Run: headless pygame with SDL's dummy video driver; simulated clock (each Clock.tick advances the game by its frame time, no real sleeping); random seed 0; keys injected as events and as key.get_pressed() state; no mouse input.
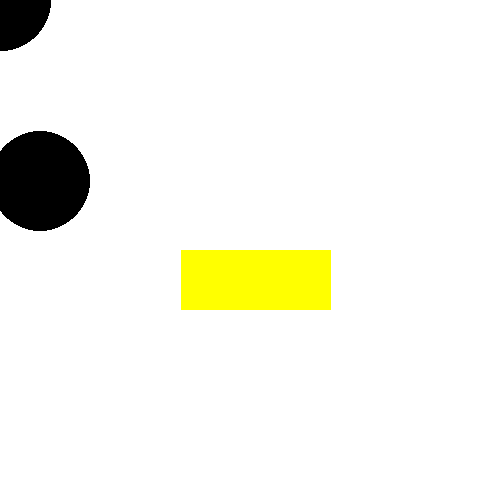
Frame 1 of 4 · flips 1–60 · no input
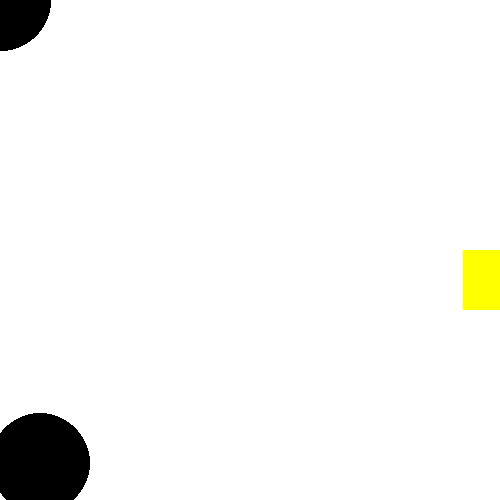
Frame 2 of 4 · flips 61–180 · tapped SPACE, RETURN · held RIGHT (→), D
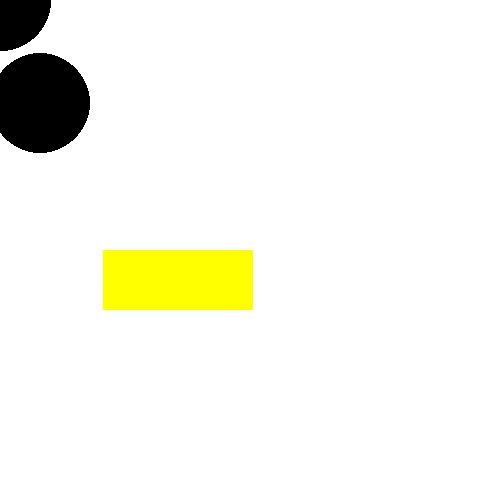
Frame 3 of 4 · flips 181–300 · held DOWN (↓), S
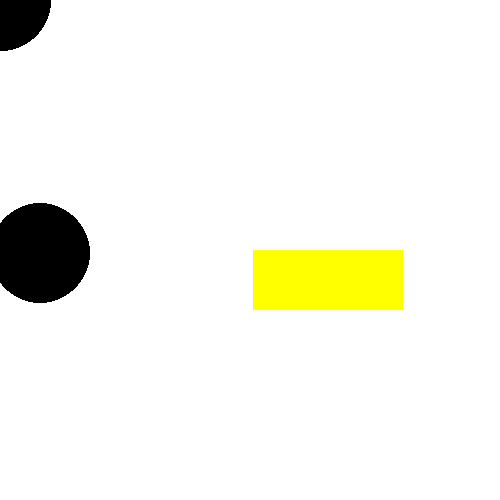
Frame 4 of 4 · flips 301–420 · held LEFT (←), A, UP (↑), W

The pygame program that drew these frames:

"""
import pygame
pygame.init()

win = pygame.display.set_mode((500, 500))
x = 0
y = 70
while True:
    for event in pygame.event.get():
        if event.type == pygame.QUIT:
            exit()
    color = (255, 255, 255)
    win.fill(color)
    x = x + 10 + 10 + 10 + 10
    if x > 430:
        x = 0
    pygame.draw.rect(win, (255, 255, 0), (x, y, 150, 100))

    pygame.draw.circle(win, (0, 0, 0), (30, 20), 1 + 1)

    pygame.display.update()
    pygame.time.delay(10)
"""
import pygame
pygame.init()
win = pygame.display.set_mode((500, 500))
b = 1
n = 1
v = 3
x = 1
y = 250
while True:
    for event in pygame.event.get():
        if event.type == pygame.QUIT:
            exit()
    color = (255, 255, 255)
    win.fill(color)
    x = x + v
    if x > 500:
        v = -3
    if x < 0:
        v = +3
    if n < 500:
        n = + 1

    pygame.draw.rect(win, (255, 255, 0), (x, y, 150, 60))
    pygame.draw.circle(win, (0, 0, 0), (40, x), 50)
    pygame.draw.circle(win, (0, 0, 0), (40, x), 50)
    pygame.draw.circle(win, (0, 0, 0), (n, b), 50)
    pygame.display.update()
    pygame.time.delay(10)
